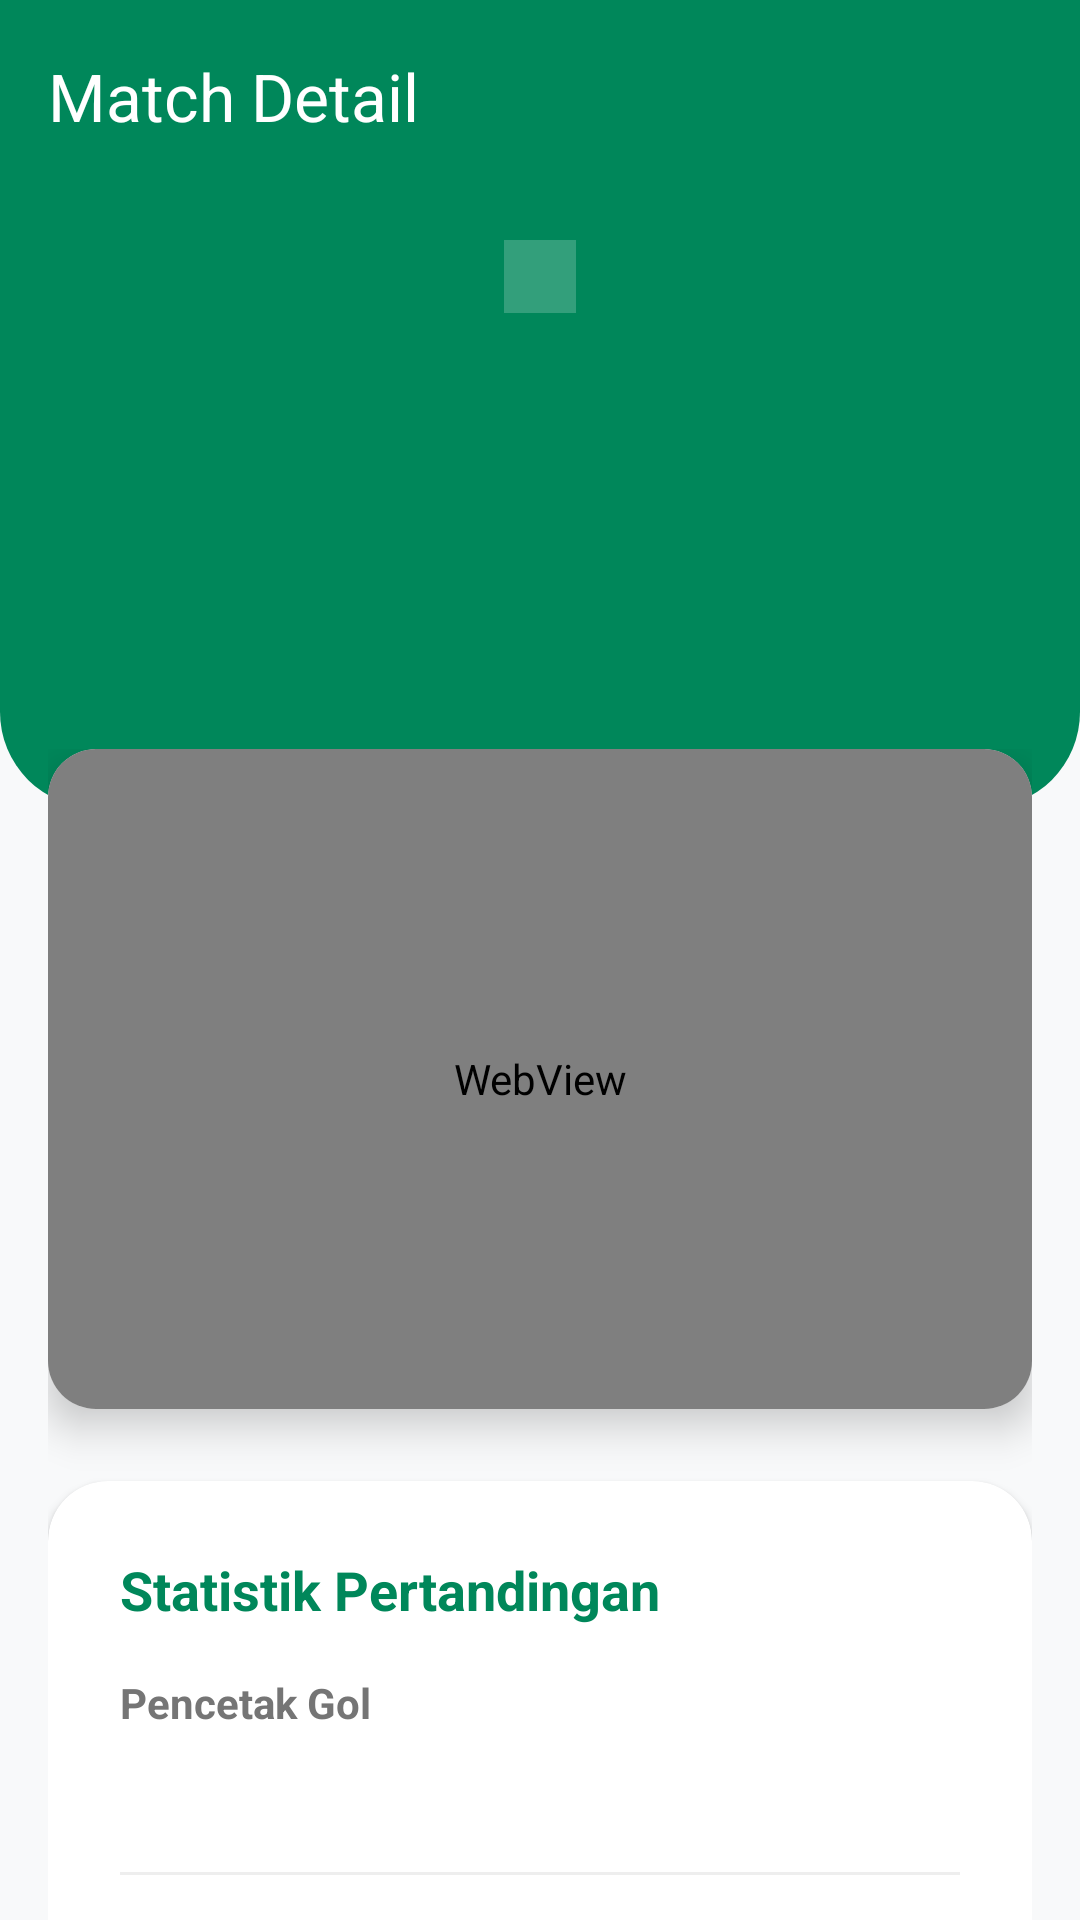

Reconstruct the res/layout file that produces this screen, plus the resources it refers to.
<!-- AndroidManifest.xml: application theme Theme.Jadwalbola -->
<!-- res/layout/activity_detail.xml -->
<?xml version="1.0" encoding="utf-8"?>
<androidx.coordinatorlayout.widget.CoordinatorLayout
    xmlns:android="http://schemas.android.com/apk/res/android"
    xmlns:app="http://schemas.android.com/apk/res-auto"
    xmlns:tools="http://schemas.android.com/tools"
    android:layout_width="match_parent"
    android:layout_height="match_parent"
    android:background="#F8F9FA"> <com.google.android.material.appbar.AppBarLayout
    android:layout_width="match_parent"
    android:layout_height="wrap_content"
    android:background="@android:color/transparent"
    app:elevation="0dp">

    <androidx.appcompat.widget.Toolbar
        android:id="@+id/toolbarDetail"
        android:layout_width="match_parent"
        android:layout_height="?attr/actionBarSize"
        android:background="@color/primary_green"
        app:navigationIcon="@drawable/ic_back"
        app:title="Match Detail"
        app:titleTextColor="@color/white"
        app:elevation="0dp"/>

    <androidx.constraintlayout.widget.ConstraintLayout
        android:layout_width="match_parent"
        android:layout_height="wrap_content"
        android:paddingBottom="40dp"
        android:background="@drawable/bg_header_curved"> <View
        android:layout_width="match_parent"
        android:layout_height="match_parent"
        android:background="@color/primary_green"/>

        <TextView
            android:id="@+id/tvStatusDetail"
            android:layout_width="wrap_content"
            android:layout_height="wrap_content"
            tools:text="FULL TIME"
            android:textColor="#CCFFFFFF"
            android:textSize="12sp"
            android:letterSpacing="0.1"
            android:background="#33FFFFFF"
            android:paddingHorizontal="12dp"
            android:paddingVertical="4dp"
            android:layout_marginTop="16dp"
            app:layout_constraintTop_toTopOf="parent"
            app:layout_constraintStart_toStartOf="parent"
            app:layout_constraintEnd_toEndOf="parent"/>

        <ImageView
            android:id="@+id/imgHomeDetail"
            android:layout_width="70dp"
            android:layout_height="70dp"
            android:layout_marginTop="24dp"
            android:layout_marginEnd="32dp"
            app:layout_constraintEnd_toStartOf="@+id/tvScoreDetail"
            app:layout_constraintTop_toBottomOf="@+id/tvStatusDetail"
            tools:srcCompat="@drawable/ic_launcher_foreground"/>

        <TextView
            android:id="@+id/tvScoreDetail"
            android:layout_width="wrap_content"
            android:layout_height="wrap_content"
            tools:text="3 - 2"
            android:textSize="56sp"
            android:textStyle="bold"
            android:textColor="@color/white"
            app:layout_constraintStart_toStartOf="parent"
            app:layout_constraintEnd_toEndOf="parent"
            app:layout_constraintTop_toTopOf="@+id/imgHomeDetail"
            app:layout_constraintBottom_toBottomOf="@+id/imgHomeDetail"/>

        <ImageView
            android:id="@+id/imgAwayDetail"
            android:layout_width="70dp"
            android:layout_height="70dp"
            android:layout_marginStart="32dp"
            android:layout_marginTop="24dp"
            app:layout_constraintStart_toEndOf="@+id/tvScoreDetail"
            app:layout_constraintTop_toBottomOf="@+id/tvStatusDetail"
            tools:srcCompat="@drawable/ic_launcher_foreground"/>

        <TextView
            android:id="@+id/tvHomeNameDetail"
            android:layout_width="100dp"
            android:layout_height="wrap_content"
            android:gravity="center"
            tools:text="Home"
            android:textColor="@color/white"
            android:fontFamily="sans-serif-medium"
            android:layout_marginTop="12dp"
            app:layout_constraintTop_toBottomOf="@+id/imgHomeDetail"
            app:layout_constraintStart_toStartOf="@+id/imgHomeDetail"
            app:layout_constraintEnd_toEndOf="@+id/imgHomeDetail"/>

        <TextView
            android:id="@+id/tvAwayNameDetail"
            android:layout_width="100dp"
            android:layout_height="wrap_content"
            android:gravity="center"
            tools:text="Away"
            android:textColor="@color/white"
            android:fontFamily="sans-serif-medium"
            android:layout_marginTop="12dp"
            app:layout_constraintTop_toBottomOf="@+id/imgAwayDetail"
            app:layout_constraintStart_toStartOf="@+id/imgAwayDetail"
            app:layout_constraintEnd_toEndOf="@+id/imgAwayDetail"/>

    </androidx.constraintlayout.widget.ConstraintLayout>
</com.google.android.material.appbar.AppBarLayout>

    <androidx.core.widget.NestedScrollView
        android:layout_width="match_parent"
        android:layout_height="match_parent"
        android:layout_marginTop="-20dp"
        app:layout_behavior="@string/appbar_scrolling_view_behavior">

        <LinearLayout
            android:layout_width="match_parent"
            android:layout_height="wrap_content"
            android:orientation="vertical"
            android:paddingHorizontal="16dp">

            <androidx.cardview.widget.CardView
                android:id="@+id/cvLiveStream"
                android:layout_width="match_parent"
                android:layout_height="220dp"
                app:cardCornerRadius="16dp"
                app:cardElevation="8dp"
                android:layout_marginBottom="24dp"
                android:visibility="visible">

                <WebView
                    android:id="@+id/wvLiveStream"
                    android:layout_width="match_parent"
                    android:layout_height="match_parent"/>
            </androidx.cardview.widget.CardView>

            <androidx.cardview.widget.CardView
                android:layout_width="match_parent"
                android:layout_height="wrap_content"
                app:cardCornerRadius="20dp"
                app:cardElevation="2dp"
                app:cardBackgroundColor="@color/white"
                android:layout_marginBottom="32dp">

                <LinearLayout
                    android:layout_width="match_parent"
                    android:layout_height="wrap_content"
                    android:orientation="vertical"
                    android:padding="24dp">

                    <TextView
                        android:layout_width="wrap_content"
                        android:layout_height="wrap_content"
                        android:text="Statistik Pertandingan"
                        android:textSize="18sp"
                        android:textStyle="bold"
                        android:textColor="@color/primary_green"
                        android:layout_marginBottom="16dp"/>

                    <TextView
                        android:layout_width="wrap_content"
                        android:layout_height="wrap_content"
                        android:text="Pencetak Gol"
                        android:textSize="14sp"
                        android:textStyle="bold"
                        android:textColor="#757575"/>

                    <TextView
                        android:id="@+id/tvGoalScorers"
                        android:layout_width="match_parent"
                        android:layout_height="wrap_content"
                        tools:text="-"
                        android:layout_marginTop="8dp"
                        android:lineSpacingExtra="4dp"
                        android:textColor="#424242"/>

                    <View
                        android:layout_width="match_parent"
                        android:layout_height="1dp"
                        android:background="#EEEEEE"
                        android:layout_marginVertical="20dp"/>

                    <TextView
                        android:layout_width="wrap_content"
                        android:layout_height="wrap_content"
                        android:text="Susunan Pemain"
                        android:textSize="14sp"
                        android:textStyle="bold"
                        android:textColor="#757575"/>

                    <LinearLayout
                        android:layout_width="match_parent"
                        android:layout_height="wrap_content"
                        android:orientation="horizontal"
                        android:layout_marginTop="12dp">

                        <TextView
                            android:id="@+id/tvHomeLineup"
                            android:layout_width="0dp"
                            android:layout_weight="1"
                            android:layout_height="wrap_content"
                            tools:text="-"
                            android:textSize="13sp"
                            android:lineSpacingExtra="4dp"/>

                        <TextView
                            android:id="@+id/tvAwayLineup"
                            android:layout_width="0dp"
                            android:layout_weight="1"
                            android:layout_height="wrap_content"
                            tools:text="-"
                            android:textSize="13sp"
                            android:lineSpacingExtra="4dp"/>
                    </LinearLayout>

                </LinearLayout>
            </androidx.cardview.widget.CardView>
        </LinearLayout>
    </androidx.core.widget.NestedScrollView>
</androidx.coordinatorlayout.widget.CoordinatorLayout>
<!-- resources referenced by this layout -->
<resources>
  <color name="primary_green">#00875A</color>
  <color name="white">#FFFFFF</color>
  <!-- drawable bg_header_curved (drawable) -->
  <?xml version="1.0" encoding="utf-8"?>
  <shape xmlns:android="http://schemas.android.com/apk/res/android"
      android:shape="rectangle">
      <solid android:color="@color/primary_green"/> <corners
      android:bottomLeftRadius="32dp"
      android:bottomRightRadius="32dp"/>
  </shape>
  <!-- drawable ic_launcher_foreground: webp bitmap (mipmap-hdpi, 39346 bytes) -->
  <style name="Theme.Jadwalbola" parent="Base.Theme.Jadwalbola" />
  <style name="Base.Theme.Jadwalbola" parent="Theme.Material3.DayNight.NoActionBar">
          
          
      </style>
</resources>
